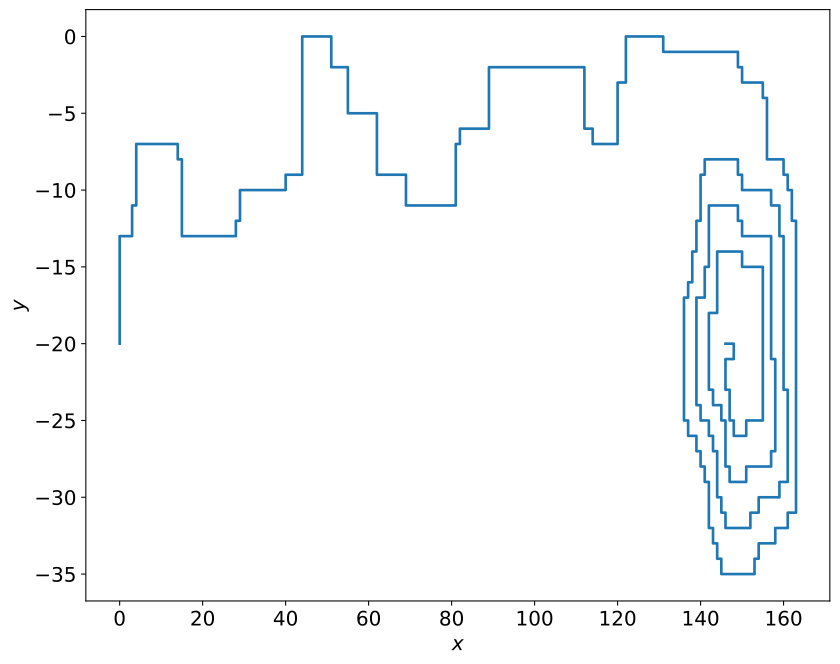

Values plotted in this chart, from the file beside it:
0, -20
0, -19
0, -18
0, -17
0, -16
0, -15
0, -14
0, -13
1, -13
2, -13
3, -13
3, -12
3, -11
4, -11
4, -10
4, -9
4, -8
4, -7
5, -7
6, -7
7, -7
8, -7
9, -7
10, -7
11, -7
12, -7
13, -7
14, -7
14, -8
15, -8
15, -9
15, -10
15, -11
15, -12
15, -13
16, -13
17, -13
18, -13
19, -13
20, -13
21, -13
22, -13
23, -13
24, -13
25, -13
26, -13
27, -13
28, -13
28, -12
29, -12
29, -11
29, -10
30, -10
31, -10
32, -10
33, -10
34, -10
35, -10
36, -10
37, -10
38, -10
... 460 more rows
